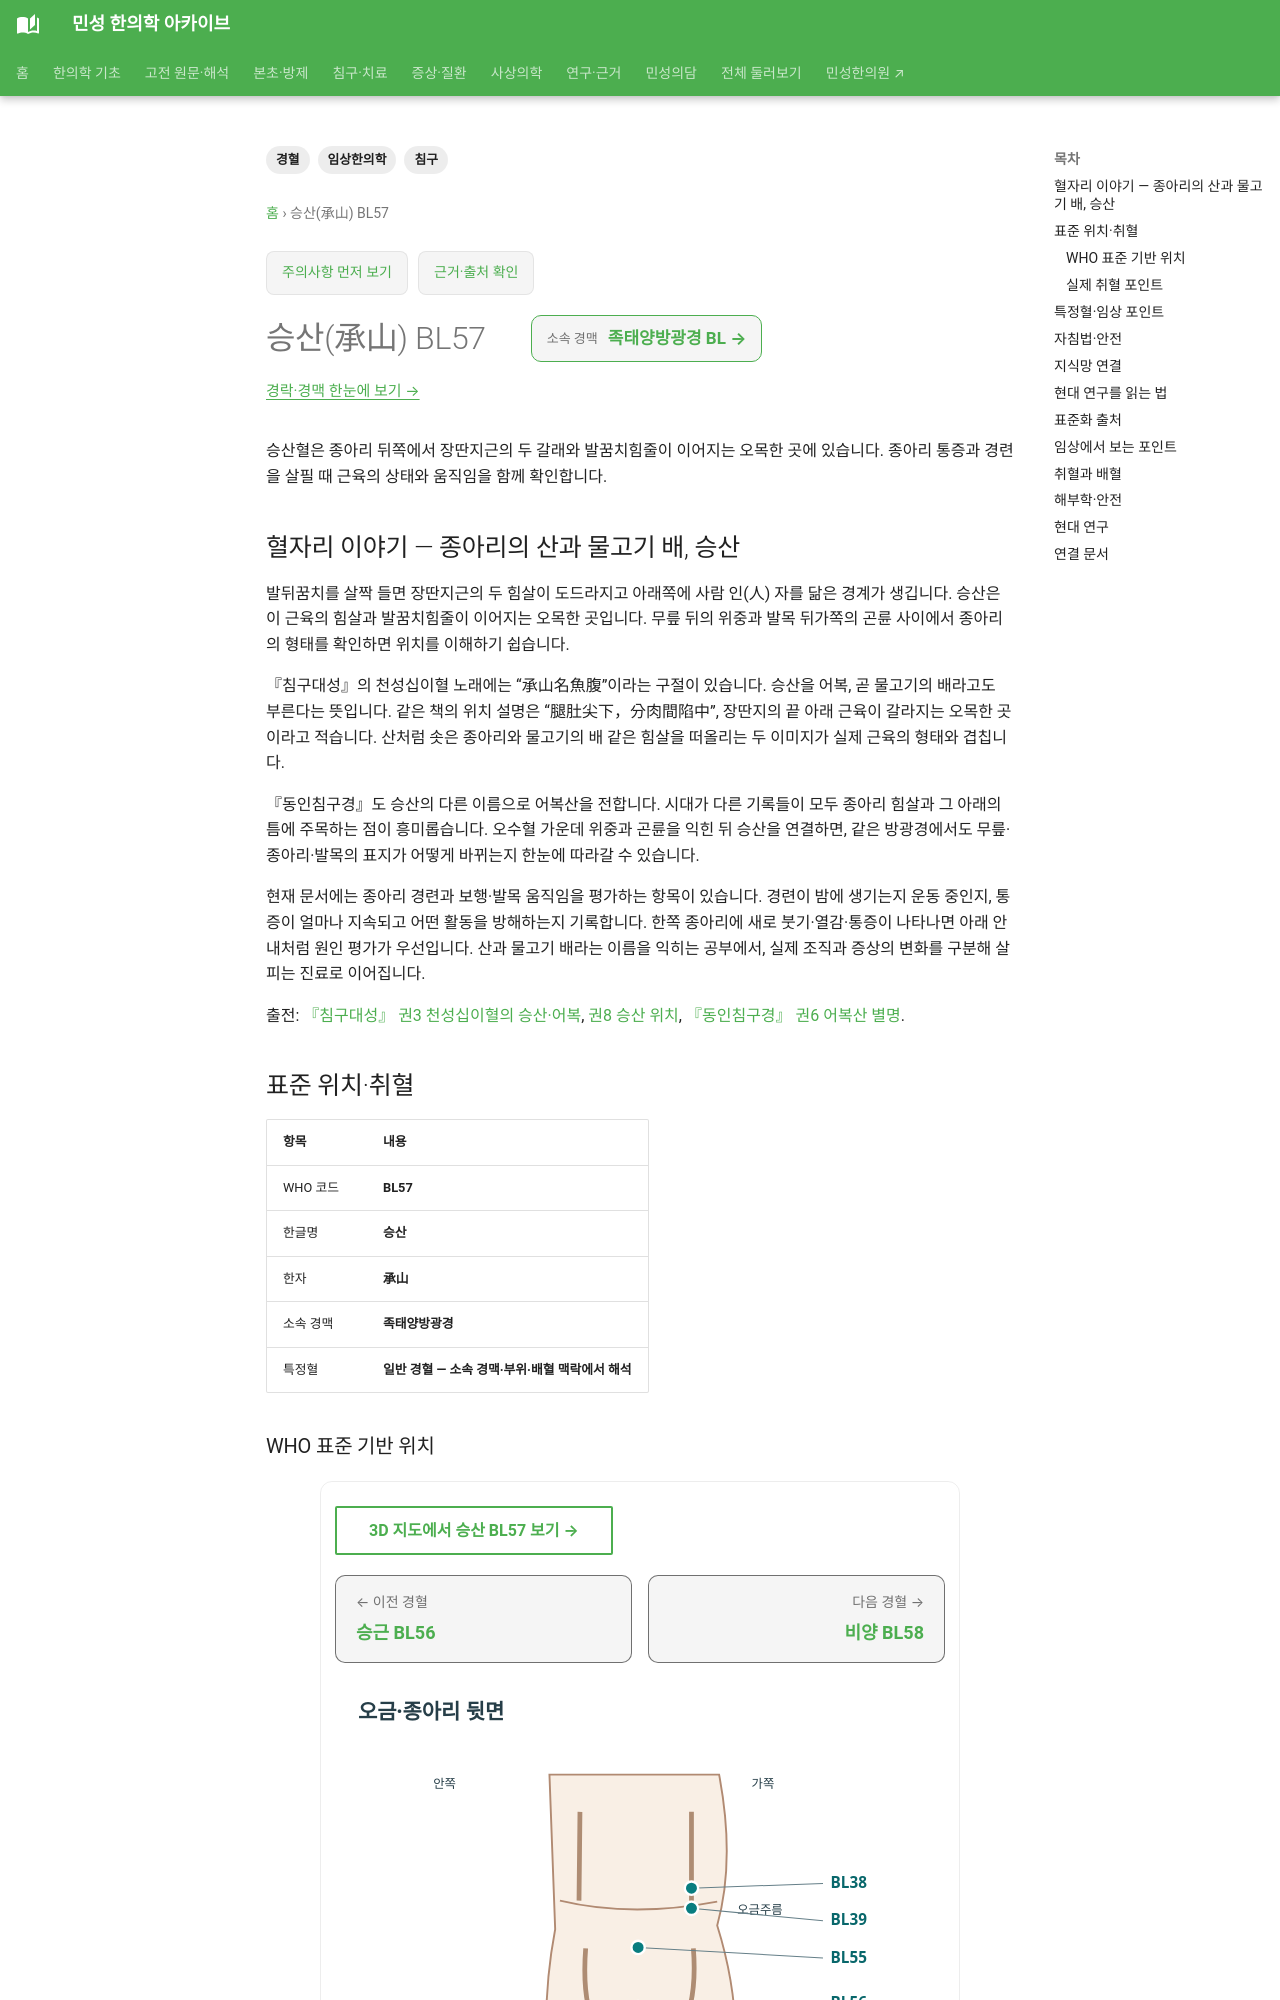

repository: joowon1111/minseong-korean-medicine-wiki · page: acupuncture/points/bl57-chengshan/index.html · generator: mkdocs

---
title: 승산(承山) BL57
description: 승산혈의 종아리 뒤 위치와 종아리 통증·쥐가 나는 증상에 대한 전통적 활용을 알아봅니다.
tags: [경혈, 침구, 임상한의학]
---
# 승산(承山) BL57

승산혈은 종아리 뒤쪽에서 장딴지근의 두 갈래와 발꿈치힘줄이 이어지는 오목한 곳에 있습니다. 종아리 통증과 경련을 살필 때 근육의 상태와 움직임을 함께 확인합니다.

## 혈자리 이야기 — 종아리의 산과 물고기 배, 승산

발뒤꿈치를 살짝 들면 장딴지근의 두 힘살이 도드라지고 아래쪽에 사람 인(人) 자를 닮은 경계가 생깁니다. 승산은 이 근육의 힘살과 발꿈치힘줄이 이어지는 오목한 곳입니다. 무릎 뒤의 위중과 발목 뒤가쪽의 곤륜 사이에서 종아리의 형태를 확인하면 위치를 이해하기 쉽습니다.

『침구대성』의 천성십이혈 노래에는 “承山名魚腹”이라는 구절이 있습니다. 승산을 어복, 곧 물고기의 배라고도 부른다는 뜻입니다. 같은 책의 위치 설명은 “腿肚尖下，分肉間陷中”, 장딴지의 끝 아래 근육이 갈라지는 오목한 곳이라고 적습니다. 산처럼 솟은 종아리와 물고기의 배 같은 힘살을 떠올리는 두 이미지가 실제 근육의 형태와 겹칩니다.

『동인침구경』도 승산의 다른 이름으로 어복산을 전합니다. 시대가 다른 기록들이 모두 종아리 힘살과 그 아래의 틈에 주목하는 점이 흥미롭습니다. 오수혈 가운데 위중과 곤륜을 익힌 뒤 승산을 연결하면, 같은 방광경에서도 무릎·종아리·발목의 표지가 어떻게 바뀌는지 한눈에 따라갈 수 있습니다.

현재 문서에는 종아리 경련과 보행·발목 움직임을 평가하는 항목이 있습니다. 경련이 밤에 생기는지 운동 중인지, 통증이 얼마나 지속되고 어떤 활동을 방해하는지 기록합니다. 한쪽 종아리에 새로 붓기·열감·통증이 나타나면 아래 안내처럼 원인 평가가 우선입니다. 산과 물고기 배라는 이름을 익히는 공부에서, 실제 조직과 증상의 변화를 구분해 살피는 진료로 이어집니다.

출전: [『침구대성』 권3 천성십이혈의 승산·어복](https://ctext.org/wiki.pl?chapter=198016&if=en&remap=gb), [권8 승산 위치](https://ctext.org/wiki.pl?chapter=627149&if=gb), [『동인침구경』 권6 어복산 별명](https://ctext.org/wiki.pl?chapter=994697&if=gb).

<!-- MS_ACUPOINT_ATLAS_43_START -->
## 표준 위치·취혈

| 항목 | 내용 |
|---|---|
| WHO 코드 | **BL57** |
| 한글명 | **승산** |
| 한자 | **承山** |
| 소속 경맥 | **족태양방광경** |
| 특정혈 | **일반 경혈 — 소속 경맥·부위·배혈 맥락에서 해석** |

### WHO 표준 기반 위치

종아리 뒤쪽면, 장딴지근(gastrocnemius muscle)의 두 힘살들과 종아리 뒤쪽면, 장딴지근(gastrocnemius muscle) 가쪽갈래와 안쪽갈래 두 힘살들과 발꿈치힘줄(calcaneal tendon)이 연결되는 오목한 곳에 위치하며, 오금주름(popliteal crease)의 委中(BL40)과 발꿈치힘줄의 중점을 연결하는 선을 16촌으로 하여, 위중에서 먼 쪽으로 8寸 부위에 위치함.

### 실제 취혈 포인트

종아리를 쭉 펴거나 발꿈치를 위로 들 때, 장딴지근의 힘살 아래에 나타나는 예리한 각도의 오목한 곳, 즉 장딴지근의 안쪽 갈래와 가쪽 갈래가 “人”자 모양으로 갈라지는 곳에서 취혈한다.
